Run: headless pygame with SDL's dummy video driver; simulated clock (each Clock.tick advances the game by its frame time, no real sleeping); random seed 0; keys injected as events and as key.get_pressed() state; mouse plan: one left click at the window centre at the start of phase 2, then a move to the lower-right quarter at the start of phase 3.
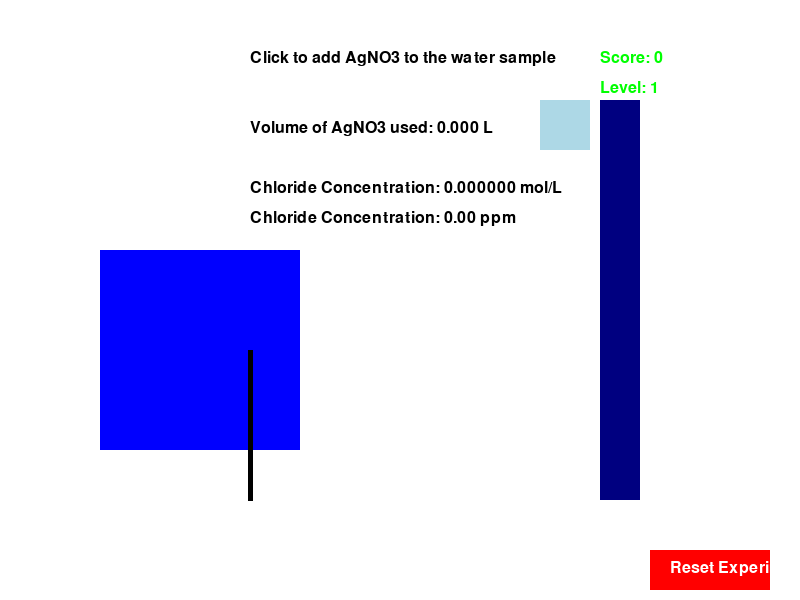
Frame 1 of 4 · flips 1–60 · no input
Frame 2 of 4 · flips 61–180 · clicked the window centre · tapped SPACE, RETURN · held RIGHT (→), D · screen unchanged from frame 1, image omitted
Frame 3 of 4 · flips 181–300 · moved the mouse to the lower-right quarter · held DOWN (↓), S · screen unchanged from frame 2, image omitted
Frame 4 of 4 · flips 301–420 · held LEFT (←), A, UP (↑), W · screen unchanged from frame 3, image omitted

The pygame program that drew these frames:

import pygame
import sys

pygame.init()

width, height = 800, 600
screen = pygame.display.set_mode((width, height))
pygame.display.set_caption('Interactive Argentometric Method with Apparatus Animation')

WHITE = (255, 255, 255)
BLUE = (0, 0, 255)
GREEN = (0, 255, 0)
RED = (255, 0, 0)
YELLOW = (255, 255, 0)
BLACK = (0, 0, 0)
LIGHT_BLUE = (173, 216, 230)
DARK_BLUE = (0, 0, 128)

font = pygame.font.SysFont("Arial", 24)

volume_sample = 0.5  
concentration_agno3 = 0.01  
volume_agnitrate_used = 0  
titration_completed = False

chloride_concentration = 0
chloride_concentration_ppm = 0

score = 0  
level = 1  

def calculate_chloride_concentration():
    global chloride_concentration, chloride_concentration_ppm
    moles_agnitrate = concentration_agno3 * volume_agnitrate_used
    chloride_concentration = round(moles_agnitrate / volume_sample, 10)  
    chloride_concentration_ppm = round(chloride_concentration * 35.45 * 1e6, 2)


def calculate_beaker_color():
    max_color = min(int(chloride_concentration_ppm / 1000), 255)  
    return (max(255 - max_color, 0), min(max_color, 255), 0)


def draw_screen():
    global titration_completed, score, level

    screen.fill(WHITE)

    beaker_color = calculate_beaker_color()
    pygame.draw.rect(screen, BLUE, (100, 250, 200, 200)) 
    pygame.draw.rect(screen, beaker_color, (100, 250 + max(200 - volume_agnitrate_used * 400, 0), 200, min(volume_agnitrate_used * 400, 200)))


    pygame.draw.rect(screen, DARK_BLUE, (600, 100, 40, 400))
    pygame.draw.rect(screen, BLUE, (600, 100 + (400 - volume_agnitrate_used * 400), 40, volume_agnitrate_used * 400))

    pygame.draw.rect(screen, LIGHT_BLUE, (540, 100, 50, 50)) 


    pygame.draw.line(screen, BLACK, (250, 350), (250, 350 + 150), 5)


    text = font.render("Click to add AgNO3 to the water sample", True, BLACK)
    screen.blit(text, (250, 50))


    volume_text = font.render(f"Volume of AgNO3 used: {volume_agnitrate_used:.3f} L", True, BLACK)
    screen.blit(volume_text, (250, 120))


    concentration_text = font.render(f"Chloride Concentration: {chloride_concentration:.6f} mol/L", True, BLACK)
    screen.blit(concentration_text, (250, 180))
    ppm_text = font.render(f"Chloride Concentration: {chloride_concentration_ppm:.2f} ppm", True, BLACK)
    screen.blit(ppm_text, (250, 210))


    if titration_completed:
        completed_text = font.render("Titration Complete! Chloride concentration calculated.", True, RED)
        screen.blit(completed_text, (250, 250))

    score_text = font.render(f"Score: {score}", True, GREEN)
    screen.blit(score_text, (600, 50))

    level_text = font.render(f"Level: {level}", True, GREEN)
    screen.blit(level_text, (600, 80))


    reset_button = pygame.Rect(650, 550, 120, 40)
    pygame.draw.rect(screen, RED, reset_button)
    reset_text = font.render("Reset Experiment", True, WHITE)
    screen.blit(reset_text, (670, 560))

    pygame.display.flip()


def add_agnitrate_animation():
    global volume_agnitrate_used, titration_completed, score
    if volume_agnitrate_used < 0.025:
        volume_agnitrate_used += 0.001  
        score += 10 
        calculate_chloride_concentration()
    else:
        titration_completed = True
        score += 50 


running = True
while running:

    for event in pygame.event.get():
        if event.type == pygame.QUIT:
            running = False
        elif event.type == pygame.MOUSEBUTTONDOWN:
            x, y = pygame.mouse.get_pos()


            if not titration_completed and 600 <= x <= 640 and 100 <= y <= 500:
                add_agnitrate_animation()


            if 650 <= x <= 770 and 550 <= y <= 590:
                volume_agnitrate_used = 0
                titration_completed = False
                score = 0
                level = 1
                chloride_concentration = 0
                chloride_concentration_ppm = 0



    draw_screen()

pygame.quit()
sys.exit()
